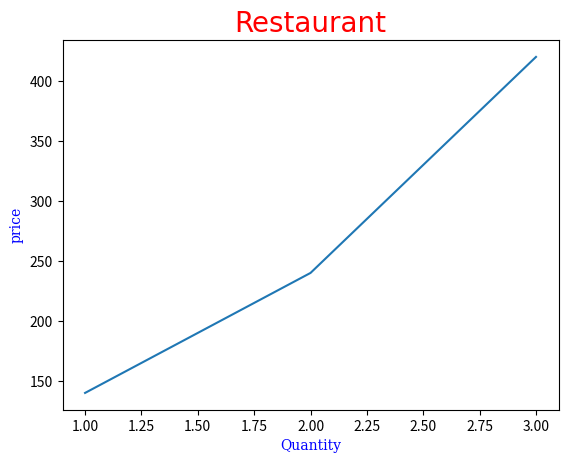

The matplotlib source for this figure:
import numpy as np
import matplotlib.pyplot as plt
x=np.array([1,2,3])
y=np.array([140,240,420])
font1={'family':'Ariel','color':'red','size':20}
font2={'family':'serif','color':'blue','size':10}
plt.plot(x,y)
plt.xlabel("Quantity",font2)
plt.ylabel("price",font2)
plt.title("Restaurant",font1)
plt.show()
